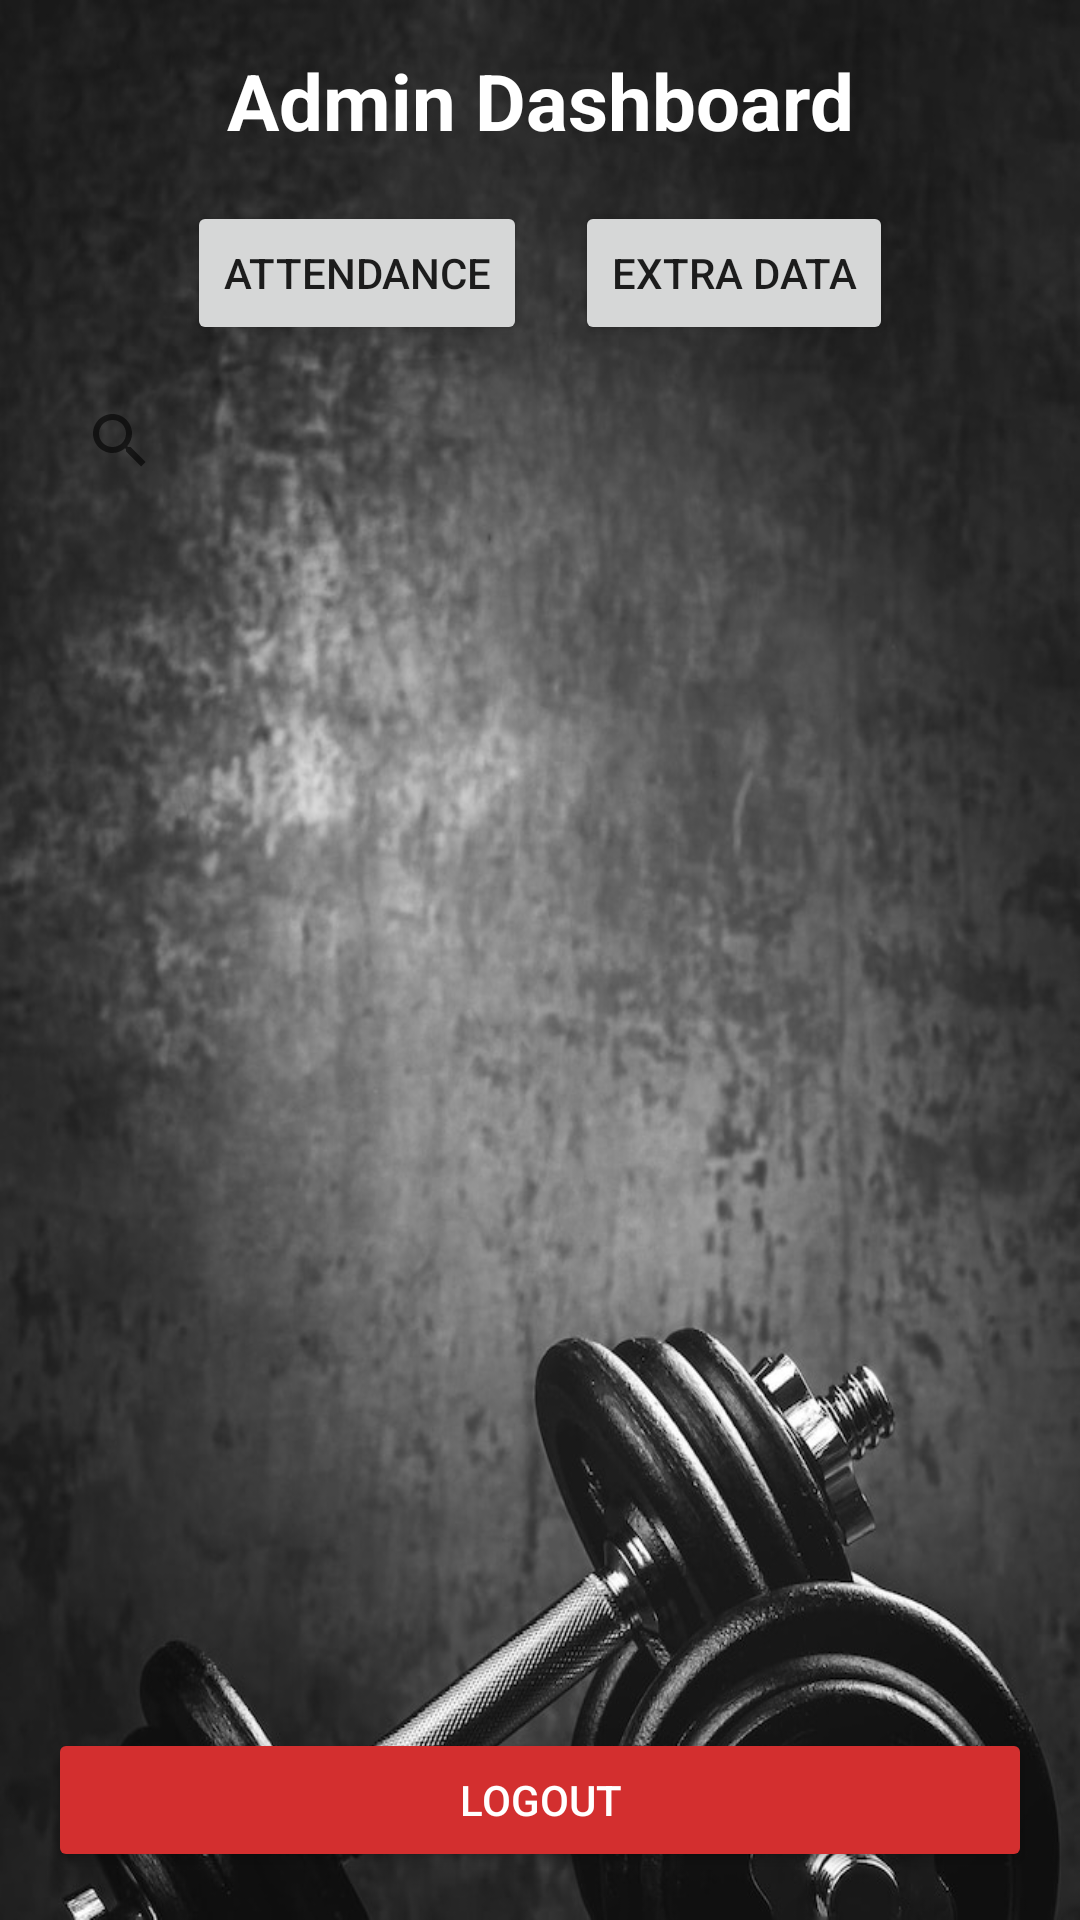

Here is an Android app screen rendered from its layout file. Give the layout XML and the strings, colors and styles it references.
<!-- AndroidManifest.xml: application theme Theme.AppCompat.DayNight.NoActionBar -->
<!-- res/layout/activity_admin_dashboard.xml -->
<?xml version="1.0" encoding="utf-8"?>
<LinearLayout xmlns:android="http://schemas.android.com/apk/res/android"
    android:id="@+id/main"
    android:layout_width="match_parent"
    android:layout_height="match_parent"
    android:orientation="vertical"
    android:padding="16dp"
    android:background="@drawable/bg">

    
    <TextView
        android:id="@+id/dashboardHeading"
        android:layout_width="match_parent"
        android:layout_height="wrap_content"
        android:text="Admin Dashboard"
        android:textSize="26sp"
        android:textStyle="bold"
        android:textColor="@color/white"
        android:gravity="center"
        android:layout_marginBottom="16dp" />

    
    <LinearLayout
        android:id="@+id/buttonContainer"
        android:layout_width="match_parent"
        android:layout_height="wrap_content"
        android:orientation="horizontal"
        android:gravity="center"
        android:layout_marginBottom="8dp">

        <Button
            android:id="@+id/btnAttendance"
            android:layout_width="wrap_content"
            android:layout_height="wrap_content"
            android:text="Attendance" />

        <Button
            android:id="@+id/btnExtraData"
            android:layout_width="wrap_content"
            android:layout_height="wrap_content"
            android:text="Extra Data"
            android:layout_marginStart="16dp" />
    </LinearLayout>

    
    <androidx.appcompat.widget.SearchView
        android:id="@+id/searchView"
        android:layout_width="match_parent"
        android:layout_height="wrap_content"
        android:queryHint="Search users..."
        android:iconifiedByDefault="false" />

    
    <ScrollView
        android:layout_width="match_parent"
        android:layout_height="0dp"
        android:layout_weight="1"
        android:paddingTop="8dp"
        android:contentDescription="@string/username">

        <LinearLayout
            android:id="@+id/userContainer"
            android:layout_width="match_parent"
            android:layout_height="wrap_content"
            android:orientation="vertical" />
    </ScrollView>

    
    <Button
        android:id="@+id/btnLogout"
        android:layout_width="match_parent"
        android:layout_height="wrap_content"
        android:text="Logout"
        android:layout_marginTop="16dp"
        android:textColor="@color/white"
        android:backgroundTint="#D32F2F" />
</LinearLayout>
<!-- resources referenced by this layout -->
<resources>
  <color name="white">#FFFFFF</color>
  <!-- drawable bg: png bitmap (drawable-v24, 502875 bytes) -->
  <string name="username">User Name</string>
</resources>
